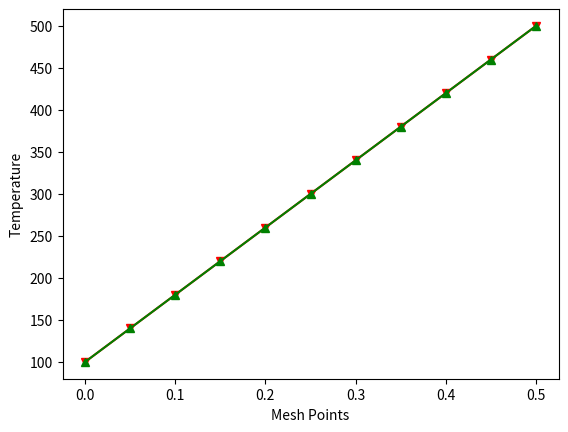

Reproduce this figure in Python.
# -*- coding: utf-8 -*-
"""Copy of Assignment_1.ipynb

Automatically generated by Colaboratory.

Original file is located at
    https://colab.research.google.com/<link-removed>
"""

import numpy as np
import math as m
import matplotlib.pyplot as plt
import sys

num_mesh = 11      # number of mesh points
k=1000             #conductivity

del_x=1.0/((num_mesh-1.0)*2)     # mesh size (Delta_x)(here the length of rod is givem to be 0.5m)
xmesh    = np.zeros(num_mesh)    # Mesh points

#defining specific coefficients
a_p = np.zeros(num_mesh)         #coefficient of the pth node 
a_e = np.zeros(num_mesh)         #coefficient of east side of pth node
a_w = np.zeros(num_mesh)         #coefficient of west side of pth node

sol   = np.zeros(num_mesh)        # solution at the previous time step

# RHs of the discretized linear algebraic system
rhs    = np.zeros(num_mesh)

for i in range(0, len(xmesh)):
    xmesh[i] = i * del_x

a_w[0] = 0.0
a_e[0] = 0.0
a_p[0] = 1.0
rhs[0] = 100
rhs[num_mesh-1] = 500
a_w[num_mesh-1] = 0.0
a_e[num_mesh-1] = 0.0
a_p[num_mesh-1] = 1.0
for i in range(1, num_mesh-1):
    a_p[i] = ((-2.0)*k)/del_x
    a_w[i] = ((1.0)*k)/del_x
    a_e[i] = ((1.0)*k)/del_x


#Exact solution
exact = np.zeros(num_mesh)
for i in range(0,num_mesh):
  exact[i] = 800*(xmesh[i])+100


#==============================THOMAS_ALGORITHM==========================#
dia1    = np.zeros(num_mesh)
rhs1    = np.zeros(num_mesh)
dia1[0] = a_p[0]
rhs1[0] = rhs[0]
for i in range(1,num_mesh-1):
        dia1[i] = a_p[i] - a_w[i]*a_e[i-1]/dia1[i-1]
        rhs1[i] = rhs[i] - rhs1[i-1]*a_w[i]/dia1[i-1]
       # print(dia1[i], u[i],l[i],rhs1[i])
sol[num_mesh-1] = rhs[num_mesh-1]/a_p[num_mesh-1]
for i in range(len(a_p)-2,-1,-1):
        sol[i] = (rhs1[i]-a_e[i]*sol[i+1])/dia1[i]



#======================plot the converged results=========================#
plt.plot(xmesh,sol,'r-o',marker='v')
plt.plot(xmesh,exact,'g-o',marker='^')
plt.xlabel('Mesh Points')
plt.ylabel('Temperature')
plt.show()



